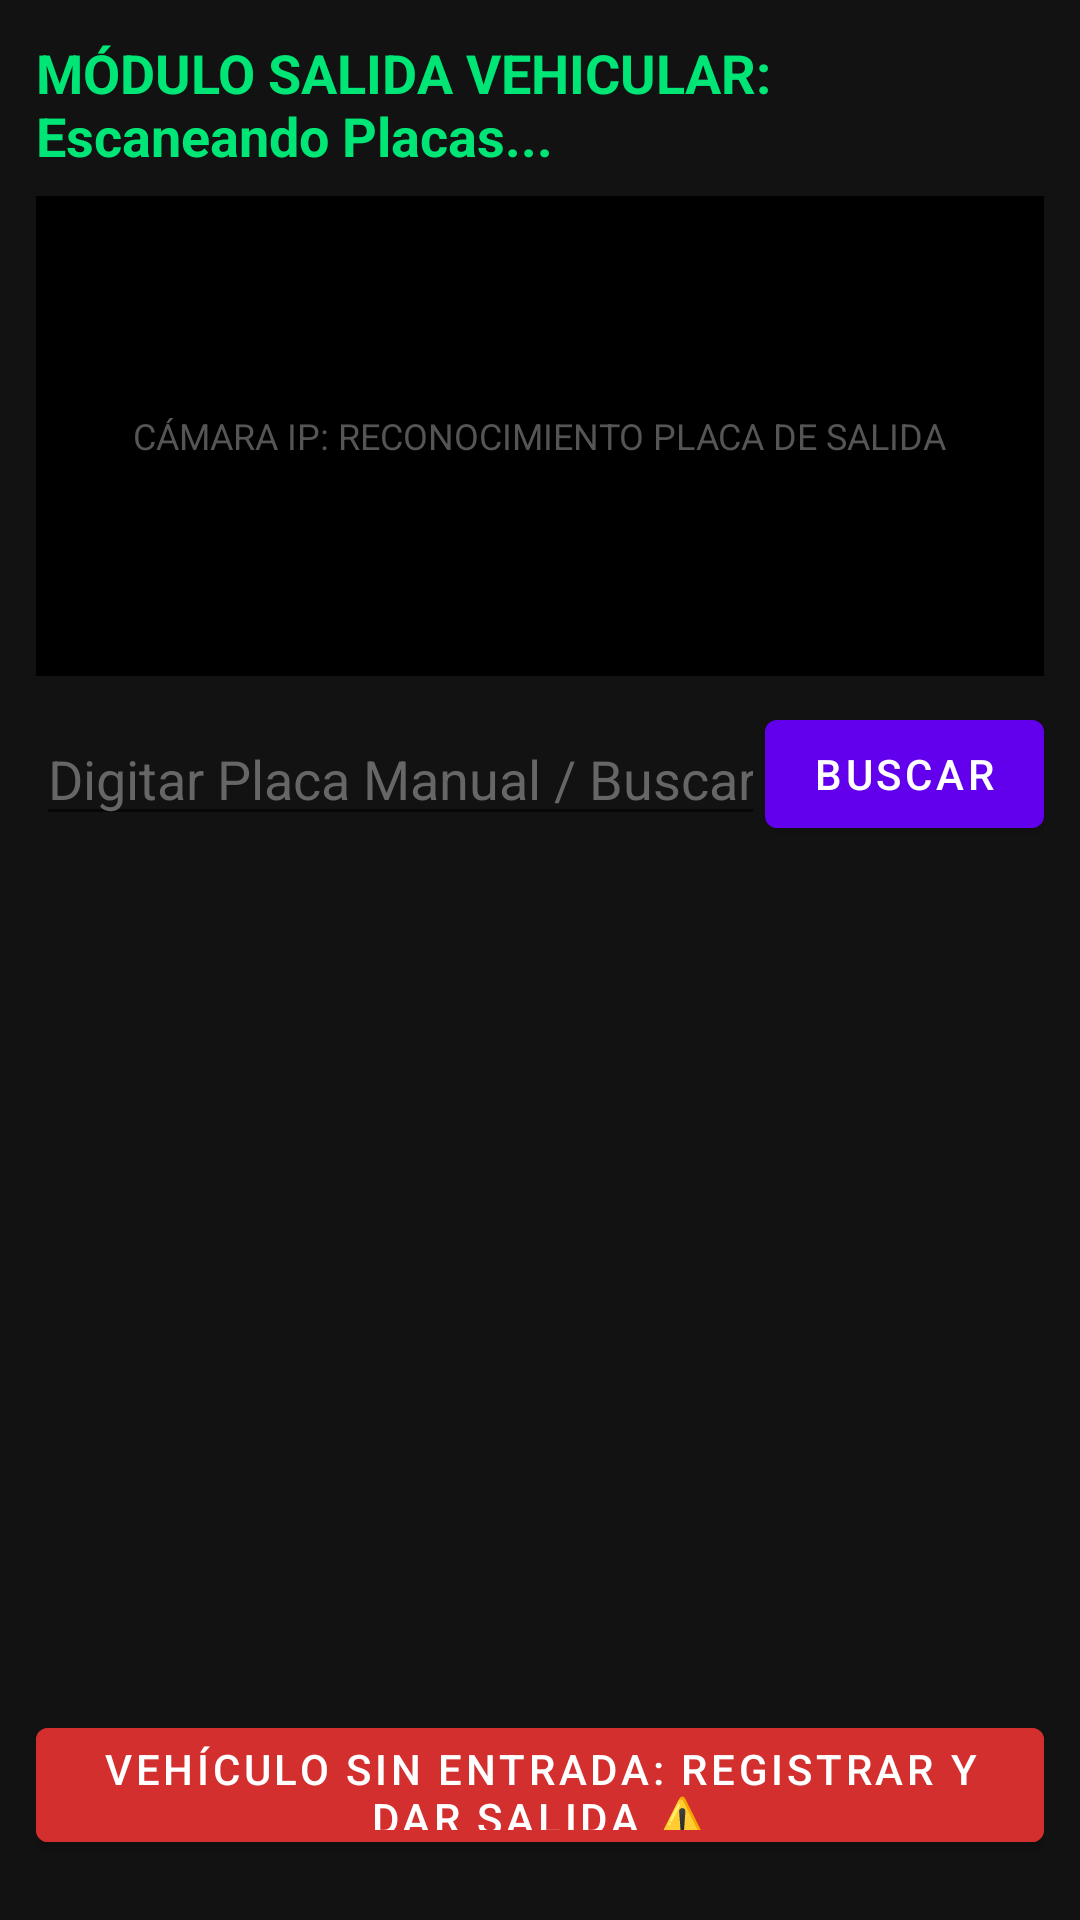

The Android layout XML behind this screen, and the referenced resources:
<!-- AndroidManifest.xml: application theme Theme.RondyAccesos -->
<!-- res/layout/activity_salida_vehicular.xml -->
<?xml version="1.0" encoding="utf-8"?>
<androidx.constraintlayout.widget.ConstraintLayout xmlns:android="http://schemas.android.com/apk/res/android"
    xmlns:app="http://schemas.android.com/apk/res-auto"
    xmlns:tools="http://schemas.android.com/tools"
    android:id="@+id/main"
    android:layout_width="match_parent"
    android:layout_height="match_parent"
    android:background="#121212"
    android:padding="12dp"
    tools:context=".salida.SalidaVehicularActivity">

    
    <TextView
        android:id="@+id/lblTopSalida"
        android:layout_width="0dp"
        android:layout_height="wrap_content"
        android:text="MÓDULO SALIDA VEHICULAR: Escaneando Placas..."
        android:textColor="#00E676"
        android:textSize="18sp"
        android:textStyle="bold"
        app:layout_constraintTop_toTopOf="parent"
        app:layout_constraintStart_toStartOf="parent"
        app:layout_constraintEnd_toEndOf="parent" />

    
    <FrameLayout
        android:id="@+id/containerCamaraSalida"
        android:layout_width="0dp"
        android:layout_height="160dp"
        android:layout_marginTop="8dp"
        android:background="#000000"
        app:layout_constraintTop_toBottomOf="@id/lblTopSalida"
        app:layout_constraintStart_toStartOf="parent"
        app:layout_constraintEnd_toEndOf="parent">
        <TextView
            android:layout_width="wrap_content"
            android:layout_height="wrap_content"
            android:text="CÁMARA IP: RECONOCIMIENTO PLACA DE SALIDA"
            android:textColor="#555555"
            android:layout_gravity="center"
            android:textSize="12sp"/>
    </FrameLayout>

    
    <EditText
        android:id="@+id/txtBuscarPlacaSalida"
        android:layout_width="0dp"
        android:layout_height="wrap_content"
        android:layout_marginTop="12dp"
        android:hint="Digitar Placa Manual / Buscar..."
        android:textColorHint="#666666"
        android:textColor="#FFFFFF"
        android:inputType="textCapCharacters"
        android:textSize="18sp"
        app:layout_constraintTop_toBottomOf="@id/containerCamaraSalida"
        app:layout_constraintStart_toStartOf="parent"
        app:layout_constraintEnd_toStartOf="@+id/btnBuscarManual"/>

    <Button
        android:id="@+id/btnBuscarManual"
        android:layout_width="wrap_content"
        android:layout_height="wrap_content"
        android:text="Buscar"
        app:layout_constraintTop_toTopOf="@id/txtBuscarPlacaSalida"
        app:layout_constraintBottom_toBottomOf="@id/txtBuscarPlacaSalida"
        app:layout_constraintEnd_toEndOf="parent"/>

    
    <androidx.cardview.widget.CardView
        android:id="@+id/cardVehiculoEncontrado"
        android:layout_width="0dp"
        android:layout_height="wrap_content"
        android:layout_marginTop="16dp"
        app:cardBackgroundColor="#1E1E1E"
        app:cardCornerRadius="8dp"
        android:visibility="gone"
        app:layout_constraintTop_toBottomOf="@id/txtBuscarPlacaSalida"
        app:layout_constraintStart_toStartOf="parent"
        app:layout_constraintEnd_toEndOf="parent">

        <LinearLayout
            android:layout_width="match_parent"
            android:layout_height="wrap_content"
            android:orientation="vertical"
            android:padding="16dp">

            <TextView
                android:id="@+id/lblDetalleVehiculo"
                android:layout_width="match_parent"
                android:layout_height="wrap_content"
                android:text="Placa: ABC-123\nProcedencia: Calle Bugambilias #45\nConductor: Juan Pérez"
                android:textColor="#FFFFFF"
                android:textSize="16sp"/>

            <Button
                android:id="@+id/btnDarSalidaVehiculo"
                android:layout_width="match_parent"
                android:layout_height="wrap_content"
                android:text="Confirmar Salida y Abrir Barrera"
                android:backgroundTint="#00E676"
                android:textColor="#000000"
                android:layout_marginTop="12dp"/>
        </LinearLayout>
    </androidx.cardview.widget.CardView>

    
    <Button
        android:id="@+id/btnForzarRegistroSalida"
        android:layout_width="0dp"
        android:layout_height="50dp"
        android:text="Vehículo sin Entrada: Registrar y Dar Salida ⚠️"
        android:backgroundTint="#D32F2F"
        android:visibility="visible"
        android:layout_marginBottom="8dp"
        app:layout_constraintBottom_toBottomOf="parent"
        app:layout_constraintStart_toStartOf="parent"
        app:layout_constraintEnd_toEndOf="parent"/>

</androidx.constraintlayout.widget.ConstraintLayout>
<!-- resources referenced by this layout -->
<resources>
  <style name="Theme.RondyAccesos" parent="Theme.MaterialComponents.DayNight.NoActionBar">
          
          <item name="colorPrimary">@color/purple_500</item>
          <item name="colorPrimaryVariant">@color/purple_700</item>
          <item name="colorOnPrimary">@color/white</item>
          
          <item name="colorSecondary">@color/teal_200</item>
          <item name="colorSecondaryVariant">@color/teal_700</item>
          <item name="colorOnSecondary">@color/black</item>
          
  
          
          <item name="android:windowFullscreen">false</item>
          <item name="android:windowContentOverlay">@null</item>
          <item name="android:statusBarColor">@color/purple_700</item>
      </style>
  <!-- not gathered from this repository: default colours our renderer supplied (Android Studio template values) -->
  <color name="purple_500">#FF6200EE</color>
  <color name="purple_700">#FF3700B3</color>
  <color name="teal_200">#FF03DAC5</color>
  <color name="teal_700">#FF018786</color>
  <color name="black">#FF000000</color>
  <color name="white">#FFFFFFFF</color>
</resources>
